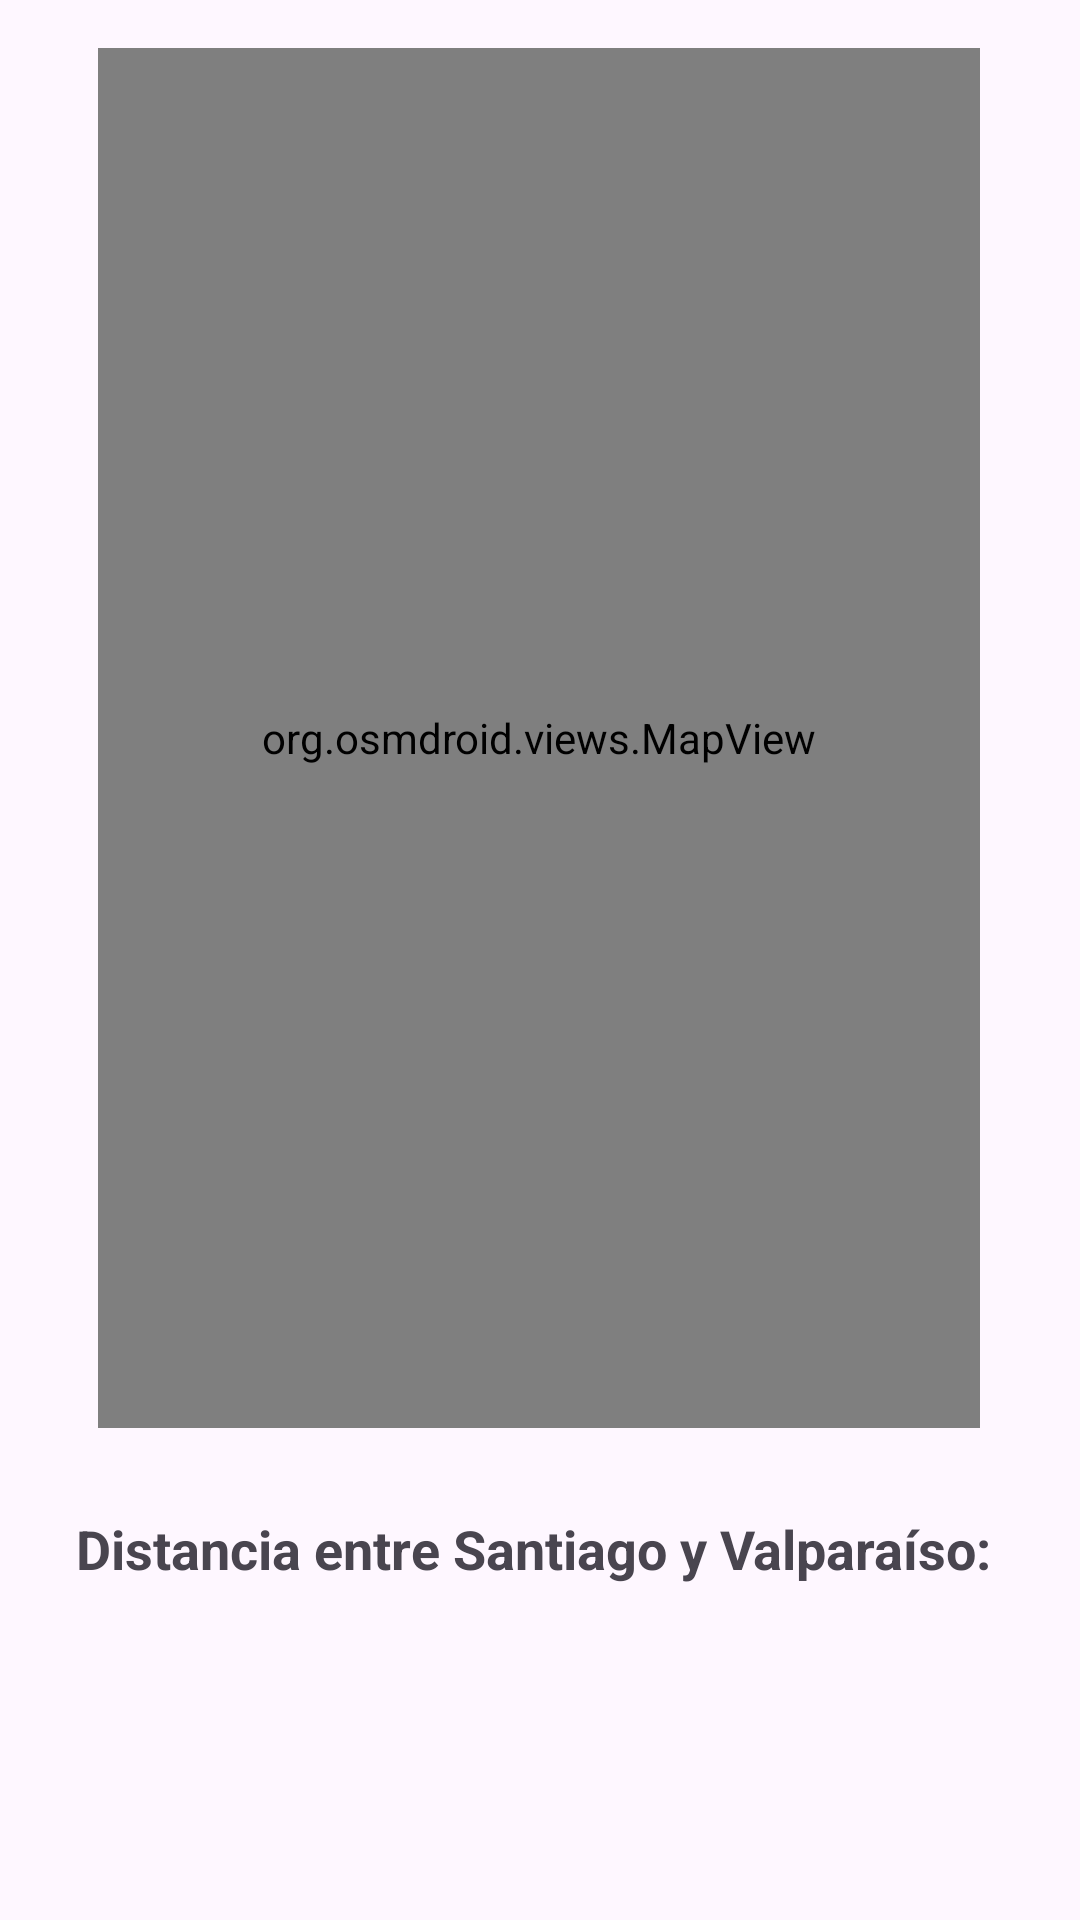

Produce the Android XML layout that renders to this screen, including the resource entries it uses.
<!-- AndroidManifest.xml: application theme Theme.AplicacionAndroi -->
<!-- res/layout/activity_mapa.xml -->
<?xml version="1.0" encoding="utf-8"?>
<androidx.constraintlayout.widget.ConstraintLayout
    xmlns:android="http://schemas.android.com/apk/res/android"
    xmlns:app="http://schemas.android.com/apk/res-auto"
    xmlns:tools="http://schemas.android.com/tools"
    android:layout_width="match_parent"
    android:layout_height="match_parent"
    tools:context=".Mapa">

    <org.osmdroid.views.MapView
        android:background="@color/black"
        android:id="@+id/mapView"
        android:layout_width="294dp"
        android:layout_height="460dp"
        android:layout_marginTop="16dp"
        app:layout_constraintEnd_toEndOf="parent"
        app:layout_constraintHorizontal_bias="0.495"
        app:layout_constraintStart_toStartOf="parent"
        app:layout_constraintTop_toTopOf="parent" />
    <TextView
        android:id="@+id/distanceTextView"
        android:layout_width="wrap_content"
        android:layout_height="wrap_content"
        android:layout_marginTop="488dp"
        android:padding="16dp"
        android:text="Distancia entre Santiago y Valparaíso: "
        android:textSize="18sp"
        android:textStyle="bold"
        app:layout_constraintEnd_toEndOf="parent"
        app:layout_constraintStart_toStartOf="parent"
        app:layout_constraintTop_toTopOf="parent" />
</androidx.constraintlayout.widget.ConstraintLayout>
<!-- resources referenced by this layout -->
<resources>
  <style name="Theme.AplicacionAndroi" parent="Base.Theme.AplicacionAndroi" />
  <style name="Base.Theme.AplicacionAndroi" parent="Theme.Material3.DayNight.NoActionBar">
          
          
      </style>
  <!-- not gathered from this repository: default colours our renderer supplied (Android Studio template values) -->
  <color name="black">#FF000000</color>
</resources>
